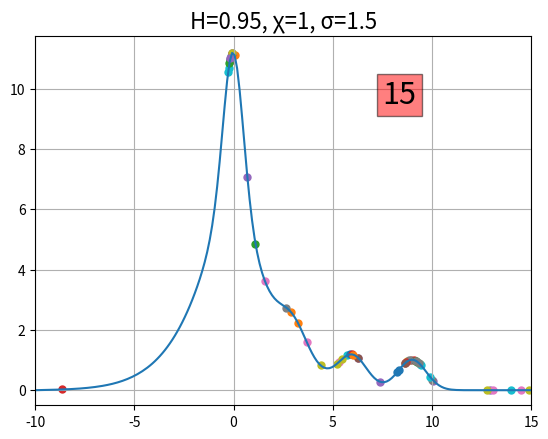

Write Python code to recreate this figure.
# fBmChemotaxis -- interacting particles

# [redacted]

# If you use fBmChemotaxis in your research, please cite:

# [redacted]
# On the role of fractional Brownian motion in models of chemotaxis and stochastic gradient ascent. 
# Submitted, 2025. Preprint available on arXiv: 2511.18745.


import numpy as np
import numpy.linalg as npl
import numpy.random as npr
import matplotlib.pyplot as plt



#######################################
########### METHODS TO USE ############


def fbm(t_input, H):
    '''
    Sample fractional Brownian motion (fBm) of Hurst index H in t_input
    time-points using the Cholesky method.
    '''
    t = t_input.copy()
    N = len(t)

    # Covariance matrix of fBm on t_input
    C_N = np.zeros((N, N))
    for i in range(N):
        for j in range(N):
            ti = t[i]
            tj= t[j]
            C_N[i, j] = 0.5 * (ti ** (2 * H) + tj ** (2 * H) - abs(ti - tj) ** (2 * H))
    [S, U] = npl.eig(C_N)

    # Generate standard normal random vector
    xsi = npr.normal(0, 1, N)
    SS = np.diag(np.sqrt(S))
    W = np.dot(np.dot(U, SS), xsi)
    return W


def fbm_noise(t_input, H):
    '''
    Sample increments of fBm of Hurst index H in t_input
    time-points.
    '''
    W = fbm(t_input, H)
    return np.diff(W)


def ind_chemo_term(x, x1, c1=0.25):
    '''
    Self generating cue for activated particles that reach the global optimum at x1. c1 indicates the strength of the signal.
    '''
    return c1 * (1 / (0.3 * np.sqrt(2 * np.pi))) * np.exp(-0.5 * ((x - x1) / 0.3) ** 2)


def crank_nicholson_crowd(eq_params, spatial_params, temporal_params, initial_condition, f, df, thr=3.5, H=0.5, xi=1, sigma=1.5):
    '''
    Simulate the motion of particles driven by a chemoattractant function f (with gradient gradf) and fBm of Hurst 
    index H, considering the diffussing self-generated signals emmited by activated cells.
    For this use a Crank-Nicholson-type method with zero bounday conditions.
    '''

    # Diffusion constant of the self-generated signals
    alpha = eq_params['alpha']

    # Boundary dimensions
    L1 = spatial_params['L1']; L2 = spatial_params['L2']

    # Number of grid-points for finite differences
    nx = spatial_params['nx']
    dx = (L2 - L1) / (nx - 1)

    # Maximum simulation time
    T = temporal_params['T']

    # Number of time-steps
    nt = temporal_params['nt']
    dt = T / nt

    # Initial condition of the particles
    starting_points = spatial_params['start']

    # Paths of the particles
    hist = [[starting_points[i]] for i in range(len(starting_points))]

    x = np.linspace(L1, L2, nx)

    # Secondary diffusible signal
    h = np.zeros((nt + 1, nx))

    # State of activation of the particles (1 if activated, 0 if not). All particles are initialized as non-activated.
    Particles_states = [0 for _ in range(len(starting_points))]

    h[0, :] = initial_condition(x)

    # Sample increments of fBm
    noises = [fbm_noise(np.arange(0, nt + 1) * dt / 2, H) for _ in range(len(starting_points))]

    # Initialize the matrices for the Crank-Nicholson scheme
    A = np.zeros((nx - 2, nx - 2))
    B = np.zeros((nx - 2, nx - 2))
    r = alpha * dt / (2 * (dx ** 2))
    for i in range(nx - 2):
        A[i, i] = 1 + r
        B[i, i] = 1 - r
        if i > 0:
            A[i, i - 1] = -r / 2
            B[i, i - 1] = r / 2
        if i < nx - 3:
            A[i, i + 1] = -r / 2
            B[i, i + 1] = r / 2

    for n in range(0, nt):

        # Include the contribution of each generated signal
        g_n = np.sum([ind_chemo_term(x[1:-1], hist[i][-1]) * Particles_states[i] for i in range(len(starting_points))], axis=0)
        G = dt * (g_n)

        b = np.dot(B, h[n, 1:-1]) + G

        # Solve linear system: A * h^{n+1} = b
        h_next = np.linalg.solve(A, b)

        # Update secondary diffusible signal function (and its gradient)
        h[n + 1, 1:-1] = h_next
        gradient_h = np.gradient(h[n + 1,:])

        # Gradient of the combined chemoattractant function
        gradient_tot = lambda y: np.interp(y, x, gradient_h) + df(y)

        # Update the position with an Euler-type scheme
        for i in range(0,len(starting_points)):
          hist[i].append(hist[i][-1] + xi * gradient_tot(hist[i][-1]) * dt / 2 + sigma * noises[i][n])

          # Set the particle state as activated if it reaches the threshold
          if f(hist[i][-1]) > thr:
            Particles_states[i] = 1
          else:
            Particles_states[i] = 0

    return x, h, hist


############ SET PARAMETERS ##########

# Hurst index of fBm
H = 0.95

# Chemotactic strength
xi = 1
# Diffusion constant of SDE
sigma = 1.5
# Stopping threshold
threshold = 3.5


###### PROBLEM SET-UP #######


# Primary chemotactic signal (strong trap) and its gradient
f_S = lambda x: 4 * np.e ** (-2 * x ** 2) + np.e ** (-(x - 3) ** 2) + np.e ** (-(x - 6) ** 2) + np.e ** (-(x - 9) ** 2)
df_S = lambda x: -16 * np.e ** (-2 * x ** 2) * x - 2 * (x - 3) * np.e ** (-(x - 3) ** 2) - 2 * (x - 6) * np.e ** (-(x - 6) ** 2) - 2 * (x - 9) * np.e ** (-(x - 9) ** 2)

# Initial condition of the diffusible signal
def initial_condition(x):
   return 0

# Initial conditions of the particle positions
start = [12] * 100

# Diffusion constant of the self-generated signals
eq_params = {'alpha': 1}
# Spatial parameters
spatial_params = {'L1': -10.0,'L2':10, 'nx': 150,'start': start}
# Temporal parameters
temporal_params = {'T': 20, 'nt': 200}


##############################
#######  SIMULATION   ########

x, h, hist = crank_nicholson_crowd(eq_params, spatial_params, temporal_params, initial_condition, thr=threshold, f=f_S, df=df_S, H=H, xi=xi, sigma=sigma)



#############################
######## PLOTING  ###########

# Number of particles that reach the threshold
particles = 0
for k in range(len(hist)):
    plt.scatter(hist[k][-1], np.interp(hist[k][-1], x, h[-1,:]) + f_S(hist[k][-1]), marker=".", s = 100)
    if f_S(hist[k][-1]) > threshold:
        particles += 1

x_plot = np.linspace(-10, 15, 200)
total_chem = np.interp(x_plot, x, h[-1, :]) + f_S(x_plot)
plt.plot(x_plot, total_chem)
plt.xlim(-10, 15)
plt.ylim(-0.5, )
plt.grid(True)
plt.title(f"H={H}, χ={xi}, σ={sigma}", fontsize=16)
plt.text(7.5, (9 / 10.6) * np.max(total_chem), particles, fontsize=22, bbox=dict(facecolor='red', alpha=0.5))

plt.show()